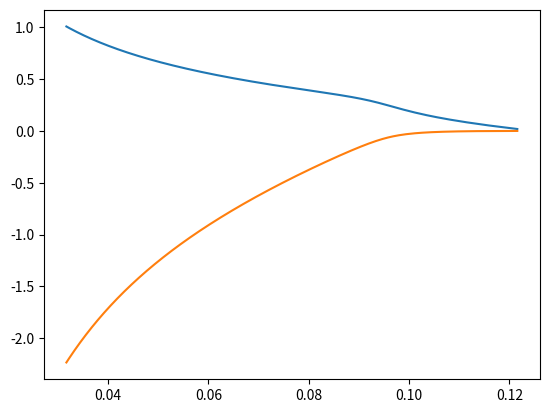

Reproduce this figure in Python.
import numpy as np
import matplotlib.pyplot as plt

# see why sq. error loss function is not appropriate for logistic regression
# exploring the logistic loss function

# get data
x_train = np.array([0, 1, 2, 3, 4, 5], dtype=np.longdouble)
y_train = np.array([0,0,0,1,1,1])

# why MSE cost function won't do good for log. reg.

import numpy as np

x_train = np.array([0,1,2,3,4,5], dtype=np.longdouble)
y_train = np.array([0,0,0,1,1,1])

def sigmoid(z):
    return 1 / (1 + np.exp(-z))

def compute_cost(x, y, w, b):

    m = len(x)

    total_cost = 0

    for i in range(m):

        f = sigmoid(w * x[i] + b)

        total_cost += (f - y[i])**2

    return total_cost / (2*m)

def compute_gradient(x, y, w, b):

    m = len(x)

    dj_dw = 0
    dj_db = 0

    for i in range(m):

        f = sigmoid(w * x[i] + b)

        error = (f - y[i])

        dj_dw += error * f * (1-f) * x[i]

        dj_db += error * f * (1-f)

    dj_dw /= m
    dj_db /= m

    return dj_dw, dj_db

def gradient_descent(x, y, w, b, alpha, iterations):

    J_history = []
    p_hist = []

    for i in range(iterations):

        dj_dw, dj_db = compute_gradient(x, y, w, b)

        w -= alpha * dj_dw
        b -= alpha * dj_db

        p_hist.append([w, b])

        J_history.append(compute_cost(x, y, w, b))

    return w, b, J_history, p_hist

w, b, J, p = gradient_descent(
    x_train,
    y_train,
    0,
    0,
    alpha=0.1,
    iterations=1000
)

print("Final w:", w)
print("Final b:", b)

fig, ax = plt.subplots(1, 1)

ax.plot(J, p)

# if you do this, this is what happens

# 'p' is a list like:
# [ , ]
# [ , ]
# [ , ]
#  ...

# your plot will have two lines; one for J vs first column of 'p' = all w values
# another line for J vs second column of 'p' = all b values
# Matplotlib interprets this as two columns by itself as shape is like (1000,2) while for J, its just
# (1000,)

# So what should you do to see the wiggly convex graph of J vs parameters w and b?
